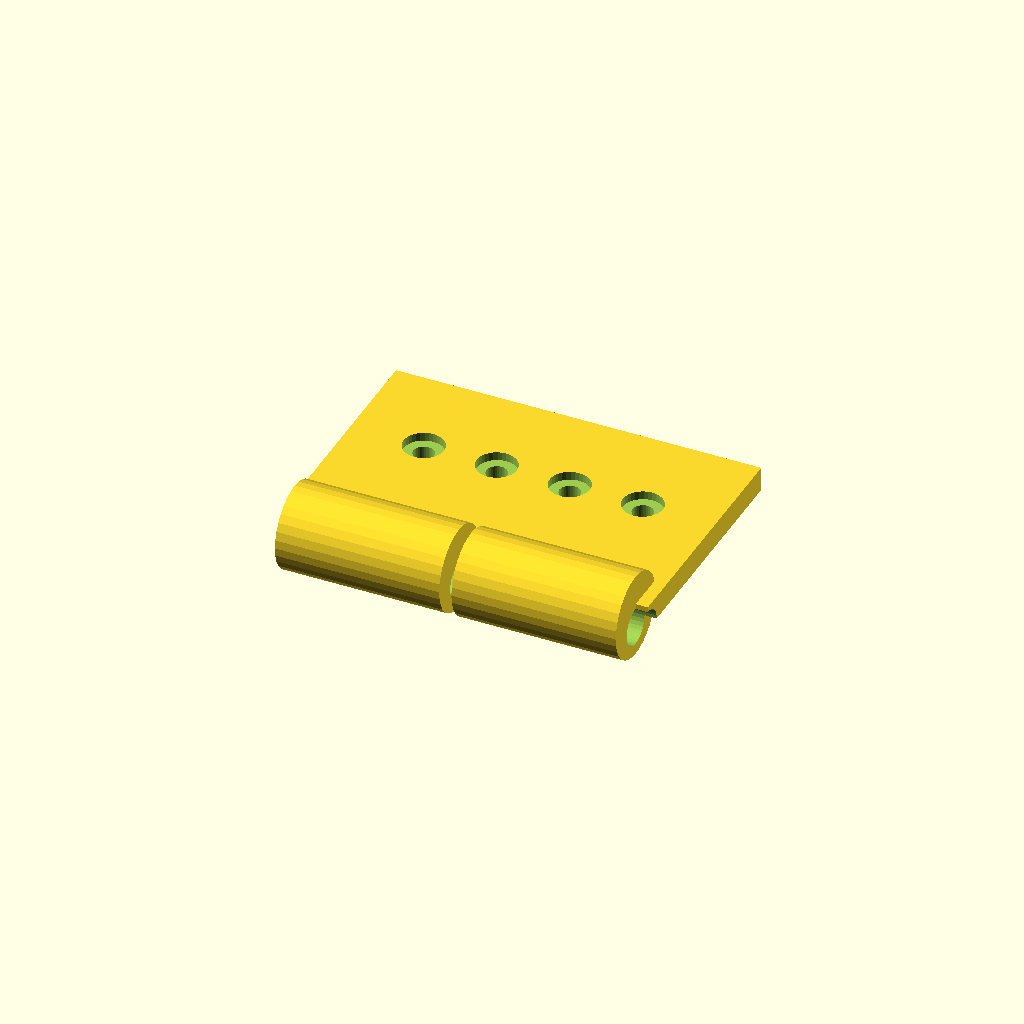
Cell 1: the model at its default parameters.
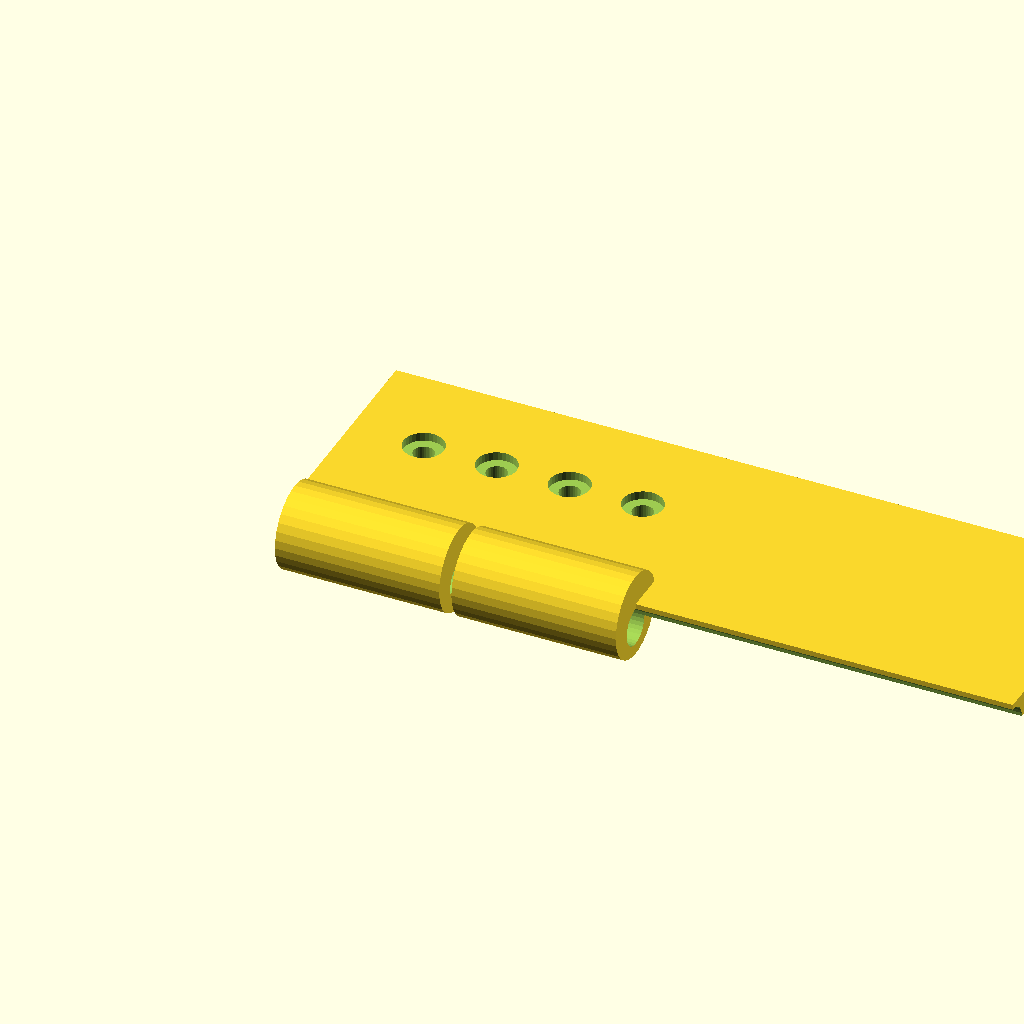
Cell 2 — tab_len set to 120, the other parameters unchanged.
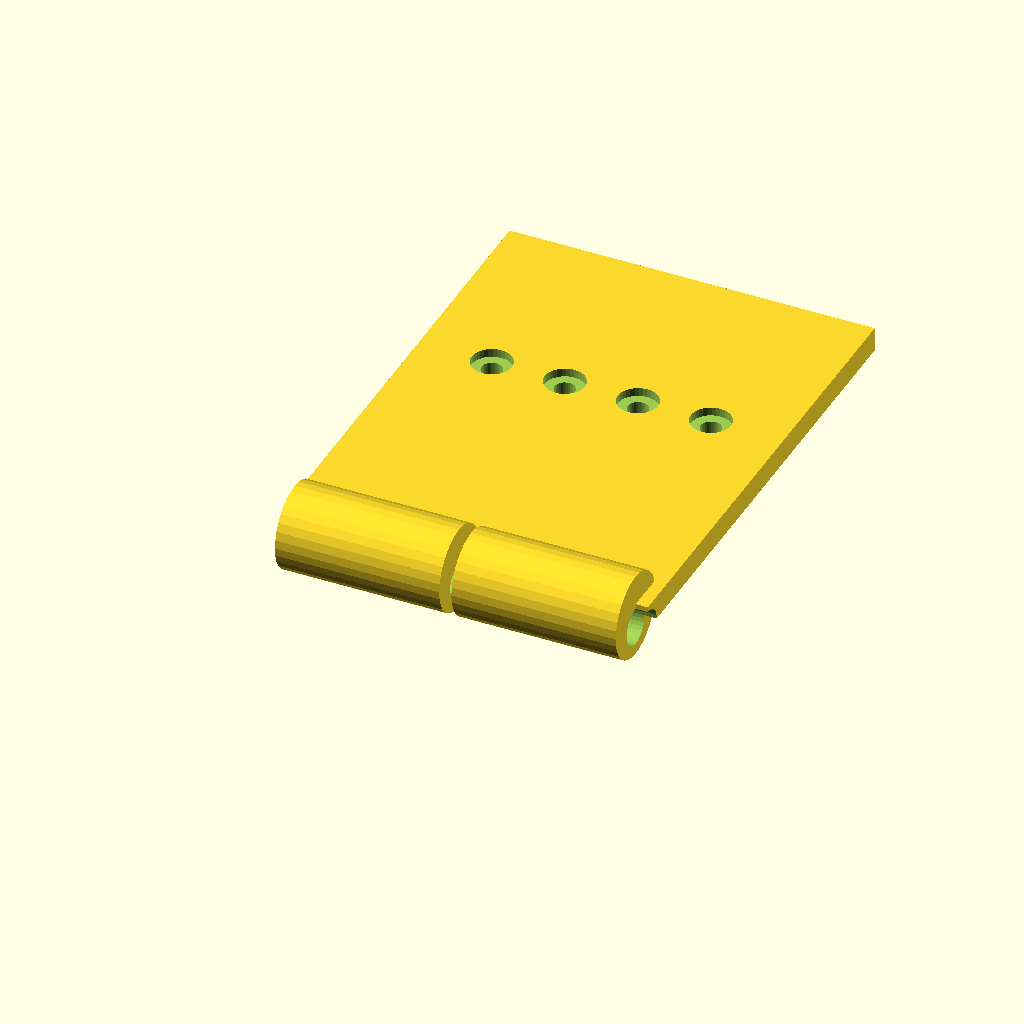
Cell 3 — tab_w set to 80, the other parameters unchanged.
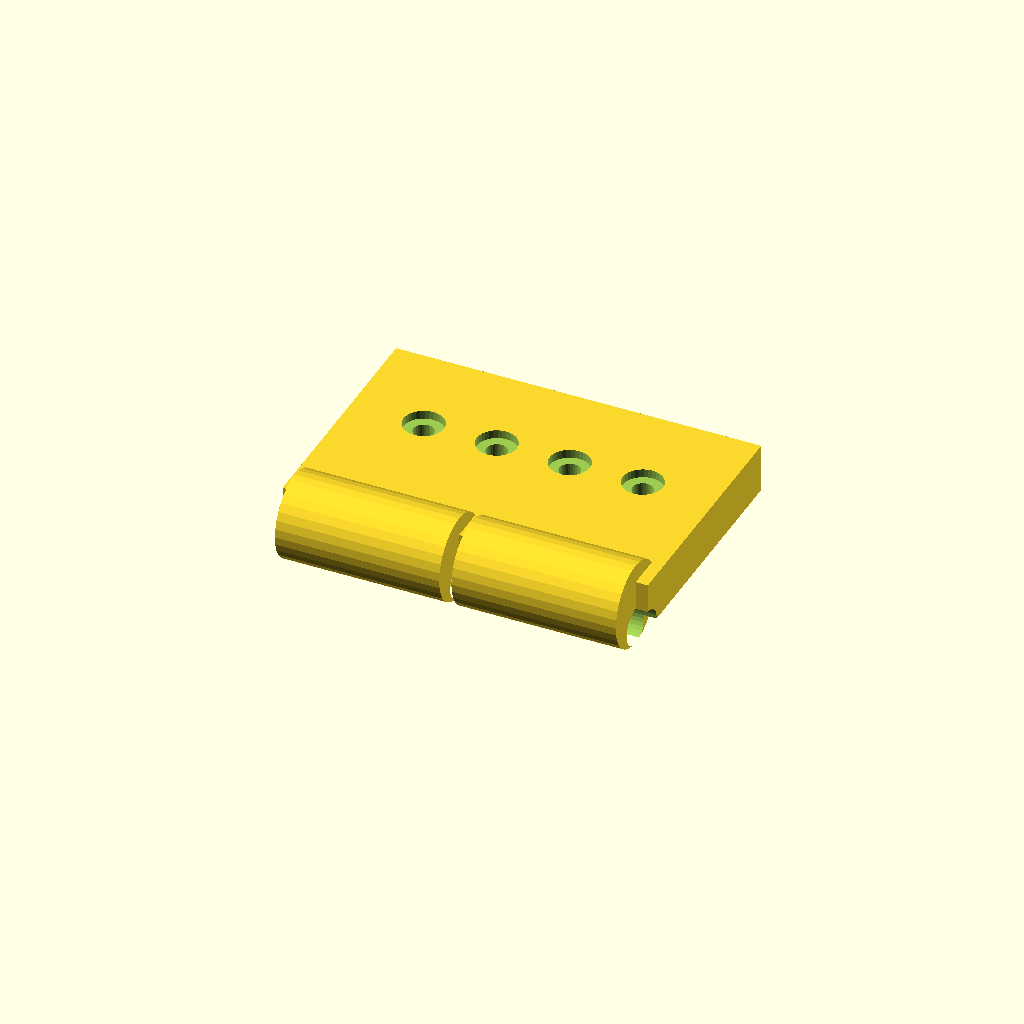
Cell 4: the same model with tab_t = 8.
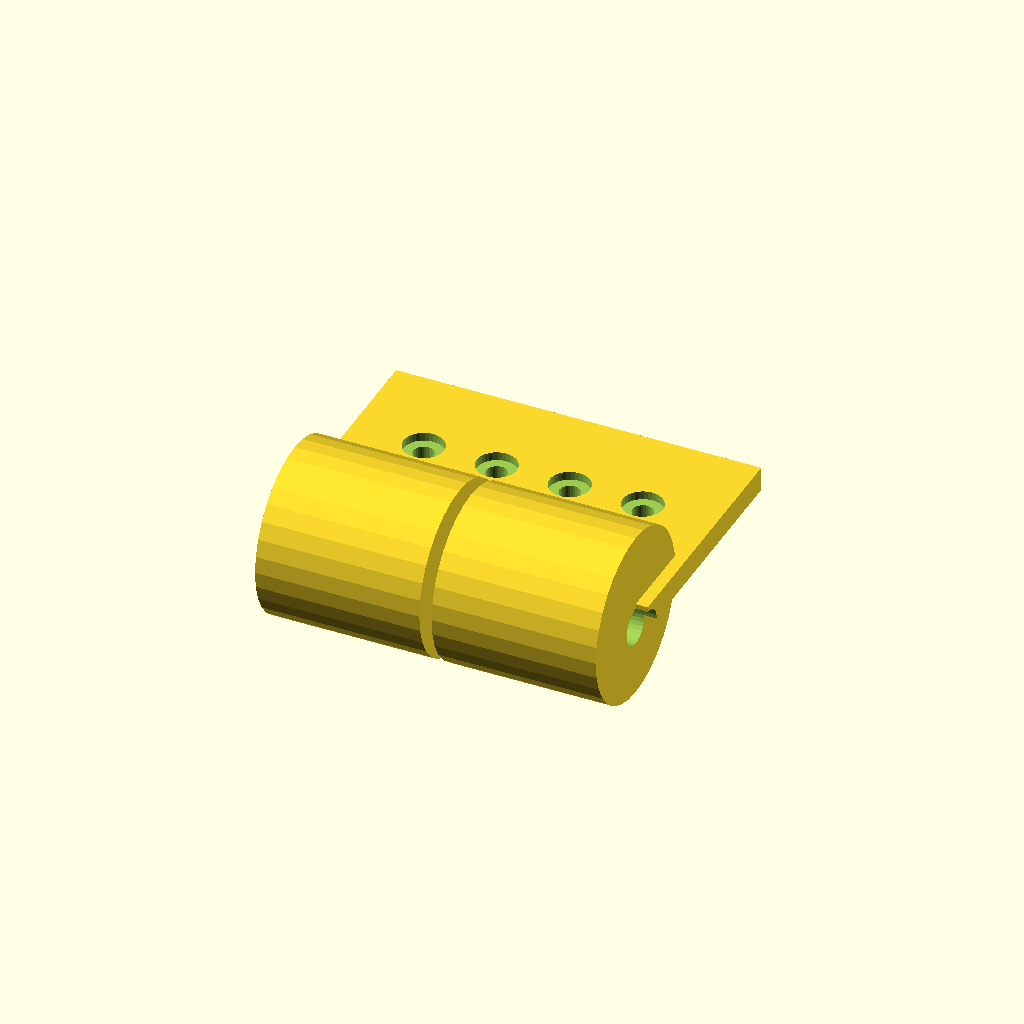
Cell 5: the same model with ring_d = 28.
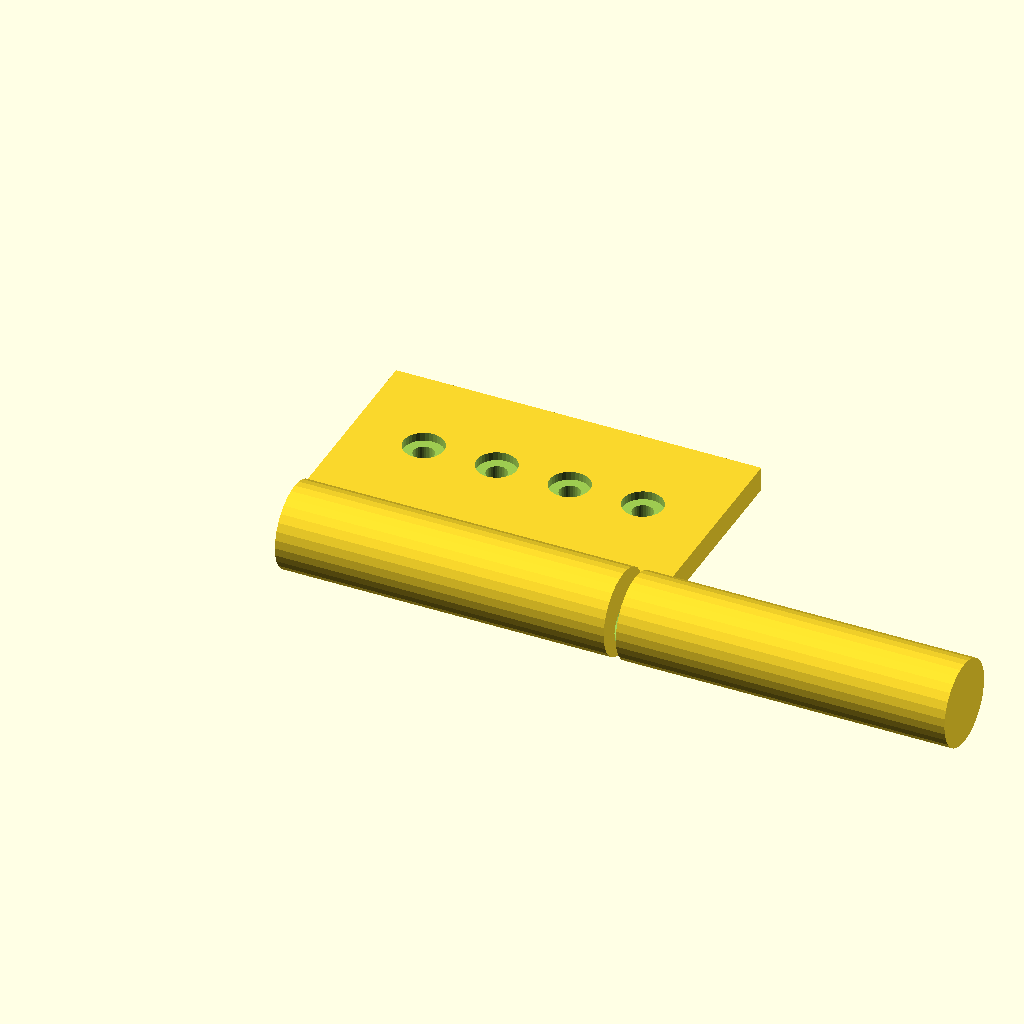
Cell 6: the same model with ring_w = 54.
One fixed orthographic camera (rotation 55°, 0°, 25°; colour scheme Cornfield) for every cell.
Source of the model, optional_data/gen2/hinges/part_0069.scad:
$fn = 32;

// ----------------------------------------------------------------------
// Hinge leaf: 60 x 47 x 14 mm
// ----------------------------------------------------------------------

// --- parameters (mm) ---
tab_len = 60;             // leaf length, X
tab_w = 40;               // leaf width, Y
tab_t = 4;                // leaf thickness
ring_d = 14;              // knuckle diameter
ring_w = 27;              // knuckle width
knuckle_n = 2;            // number of knuckles
pin_d = 6.3;              // pin bore
gap = 2;                  // gap between the knuckles
screw_d = 3.4;            // screw clearance
cs_d = 6.6;               // countersink diameter
cs_h = 1.4;               // countersink depth

module leaf() {
  cube([tab_len, tab_w, tab_t]);
}

module knuckles() {
  /* barrels sit on the leaf edge, the pin axis at half the leaf thickness */
  for (i = [0 : knuckle_n - 1])
    translate([gap + i * (ring_w + gap), 0, tab_t * 0.5])
      rotate([0, 90, 0]) cylinder(h = ring_w, d = ring_d);
}

difference() {
  union() {
    leaf();
    knuckles();
  }
  rotate([0, 90, 0]) translate([0, 0, -1])
    cylinder(h = tab_len + 2, d = pin_d);
  translate([12, tab_w * 0.6, -1]) cylinder(h = tab_t + 2, d = screw_d);
  translate([12, tab_w * 0.6, tab_t - cs_h]) cylinder(h = cs_h + 0.5, d = cs_d);
  translate([24, tab_w * 0.6, -1]) cylinder(h = tab_t + 2, d = screw_d);
  translate([24, tab_w * 0.6, tab_t - cs_h]) cylinder(h = cs_h + 0.5, d = cs_d);
  translate([36, tab_w * 0.6, -1]) cylinder(h = tab_t + 2, d = screw_d);
  translate([36, tab_w * 0.6, tab_t - cs_h]) cylinder(h = cs_h + 0.5, d = cs_d);
  translate([48, tab_w * 0.6, -1]) cylinder(h = tab_t + 2, d = screw_d);
  translate([48, tab_w * 0.6, tab_t - cs_h]) cylinder(h = cs_h + 0.5, d = cs_d);
}
Parameter table extracted from the source (name, type, default, range or options):
tab_len: number, default 60
tab_w: number, default 40
tab_t: number, default 4
ring_d: number, default 14
ring_w: number, default 27
knuckle_n: number, default 2
pin_d: number, default 6.3
gap: number, default 2
screw_d: number, default 3.4
cs_d: number, default 6.6
cs_h: number, default 1.4
